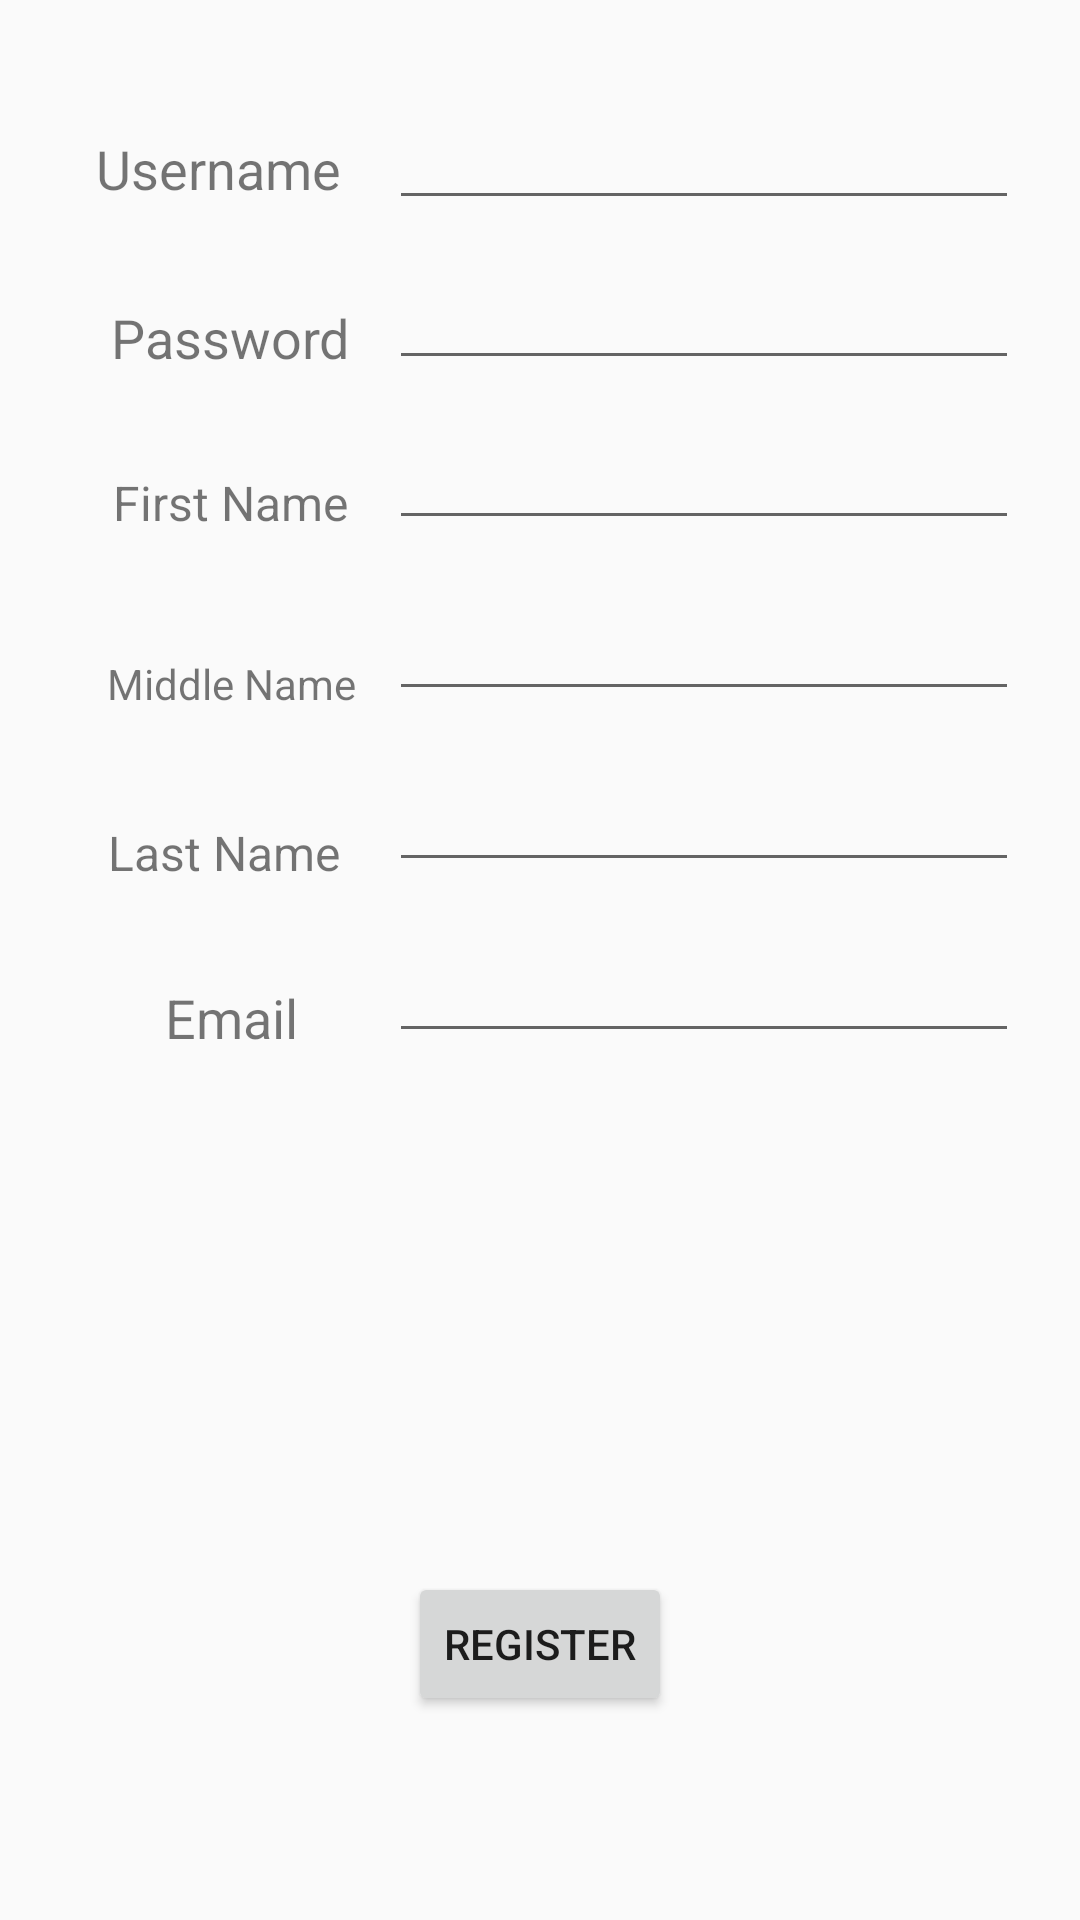

Write the Android layout XML for this screen, with the resource values it uses.
<!-- AndroidManifest.xml: application theme AppTheme -->
<!-- res/layout/activity_register.xml -->
<?xml version="1.0" encoding="utf-8"?>
<android.support.constraint.ConstraintLayout xmlns:android="http://schemas.android.com/apk/res/android"
    xmlns:app="http://schemas.android.com/apk/res-auto"
    xmlns:tools="http://schemas.android.com/tools"
    android:layout_width="match_parent"
    android:layout_height="match_parent"
    tools:context=".Admin.AdminUserView">

    <TextView
        android:id="@+id/textView9"
        android:layout_width="wrap_content"
        android:layout_height="wrap_content"
        android:layout_marginEnd="8dp"
        android:layout_marginStart="32dp"
        android:layout_marginTop="32dp"
        android:text="Password"
        android:textSize="18sp"
        app:layout_constraintEnd_toStartOf="@+id/txfPass"
        app:layout_constraintStart_toStartOf="parent"
        app:layout_constraintTop_toBottomOf="@+id/textView10" />

    <TextView
        android:id="@+id/textView14"
        android:layout_width="wrap_content"
        android:layout_height="wrap_content"
        android:layout_marginEnd="8dp"
        android:layout_marginStart="32dp"
        android:layout_marginTop="32dp"
        android:text="First Name"
        android:textSize="16sp"
        app:layout_constraintEnd_toStartOf="@+id/txfFname"
        app:layout_constraintStart_toStartOf="parent"
        app:layout_constraintTop_toBottomOf="@+id/textView9" />

    <TextView
        android:id="@+id/textView15"
        android:layout_width="wrap_content"
        android:layout_height="wrap_content"
        android:layout_marginEnd="8dp"
        android:layout_marginStart="32dp"
        android:layout_marginTop="40dp"
        android:text="Middle Name"
        android:textSize="14sp"
        app:layout_constraintEnd_toStartOf="@+id/txfMname"
        app:layout_constraintHorizontal_bias="0.571"
        app:layout_constraintStart_toStartOf="parent"
        app:layout_constraintTop_toBottomOf="@+id/textView14" />

    <TextView
        android:id="@+id/textView16"
        android:layout_width="wrap_content"
        android:layout_height="wrap_content"
        android:layout_marginEnd="8dp"
        android:layout_marginStart="48dp"
        android:layout_marginTop="32dp"
        android:text="Email"
        android:textSize="18sp"
        app:layout_constraintEnd_toStartOf="@+id/txfEmail"
        app:layout_constraintHorizontal_bias="0.241"
        app:layout_constraintStart_toStartOf="parent"
        app:layout_constraintTop_toBottomOf="@+id/textView17" />

    

    <TextView
        android:id="@+id/textView17"
        android:layout_width="wrap_content"
        android:layout_height="wrap_content"
        android:layout_marginEnd="8dp"
        android:layout_marginStart="32dp"
        android:layout_marginTop="36dp"
        android:text="Last Name"
        android:textSize="16sp"
        app:layout_constraintEnd_toStartOf="@+id/txfLname"
        app:layout_constraintHorizontal_bias="0.333"
        app:layout_constraintStart_toStartOf="parent"
        app:layout_constraintTop_toBottomOf="@+id/textView15" />

    <TextView
        android:id="@+id/textView10"
        android:layout_width="wrap_content"
        android:layout_height="wrap_content"
        android:layout_marginStart="32dp"
        android:layout_marginTop="44dp"
        android:text="Username"
        android:textSize="18sp"
        app:layout_constraintStart_toStartOf="parent"
        app:layout_constraintTop_toTopOf="parent" />

    <EditText
        android:id="@+id/txfEmail"
        android:layout_width="210dp"
        android:layout_height="45dp"
        android:layout_marginTop="12dp"
        android:ems="10"
        android:inputType="textEmailAddress"
        app:layout_constraintStart_toStartOf="@+id/txfLname"
        app:layout_constraintTop_toBottomOf="@+id/txfLname" />

    <EditText
        android:id="@+id/txfLname"
        android:layout_width="210dp"
        android:layout_height="45dp"
        android:layout_marginTop="12dp"
        android:ems="10"
        android:inputType="textPersonName"
        app:layout_constraintStart_toStartOf="@+id/txfMname"
        app:layout_constraintTop_toBottomOf="@+id/txfMname" />

    <EditText
        android:id="@+id/txfMname"
        android:layout_width="210dp"
        android:layout_height="45dp"
        android:layout_marginTop="12dp"
        android:ems="10"
        android:inputType="textPersonName"
        app:layout_constraintStart_toStartOf="@+id/txfFname"
        app:layout_constraintTop_toBottomOf="@+id/txfFname" />

    <EditText
        android:id="@+id/txfFname"
        android:layout_width="wrap_content"
        android:layout_height="wrap_content"
        android:layout_marginTop="12dp"
        android:ems="10"
        android:inputType="textPersonName"
        app:layout_constraintStart_toStartOf="@+id/txfPass"
        app:layout_constraintTop_toBottomOf="@+id/txfPass" />

    <EditText
        android:id="@+id/txfPass"
        android:layout_width="wrap_content"
        android:layout_height="wrap_content"
        android:layout_marginTop="12dp"
        android:ems="10"
        android:inputType="textPassword"
        app:layout_constraintStart_toStartOf="@+id/txfUser"
        app:layout_constraintTop_toBottomOf="@+id/txfUser" />

    <EditText
        android:id="@+id/txfUser"
        android:layout_width="wrap_content"
        android:layout_height="wrap_content"
        android:layout_marginStart="16dp"
        android:layout_marginTop="32dp"
        android:ems="10"
        android:inputType="textPersonName"
        app:layout_constraintStart_toEndOf="@+id/textView10"
        app:layout_constraintTop_toTopOf="parent" />

    <Button
        android:id="@+id/btnReg"
        android:layout_width="wrap_content"
        android:layout_height="wrap_content"
        android:layout_marginBottom="68dp"
        android:layout_marginEnd="8dp"
        android:layout_marginStart="8dp"
        android:onClick="register"
        android:text="Register"
        app:layout_constraintBottom_toBottomOf="parent"
        app:layout_constraintEnd_toEndOf="parent"
        app:layout_constraintStart_toStartOf="parent" />

</android.support.constraint.ConstraintLayout>
<!-- resources referenced by this layout -->
<resources>
  <style name="AppTheme" parent="Theme.AppCompat.Light.DarkActionBar">
          
          <item name="colorPrimary">@color/colorPrimary</item>
          <item name="colorPrimaryDark">@color/colorPrimaryDark</item>
          <item name="colorAccent">@color/colorAccent</item>
      </style>
  <color name="colorPrimary">#623e26</color>
  <color name="colorPrimaryDark">#303F9F</color>
  <color name="colorAccent">#FF4081</color>
</resources>
